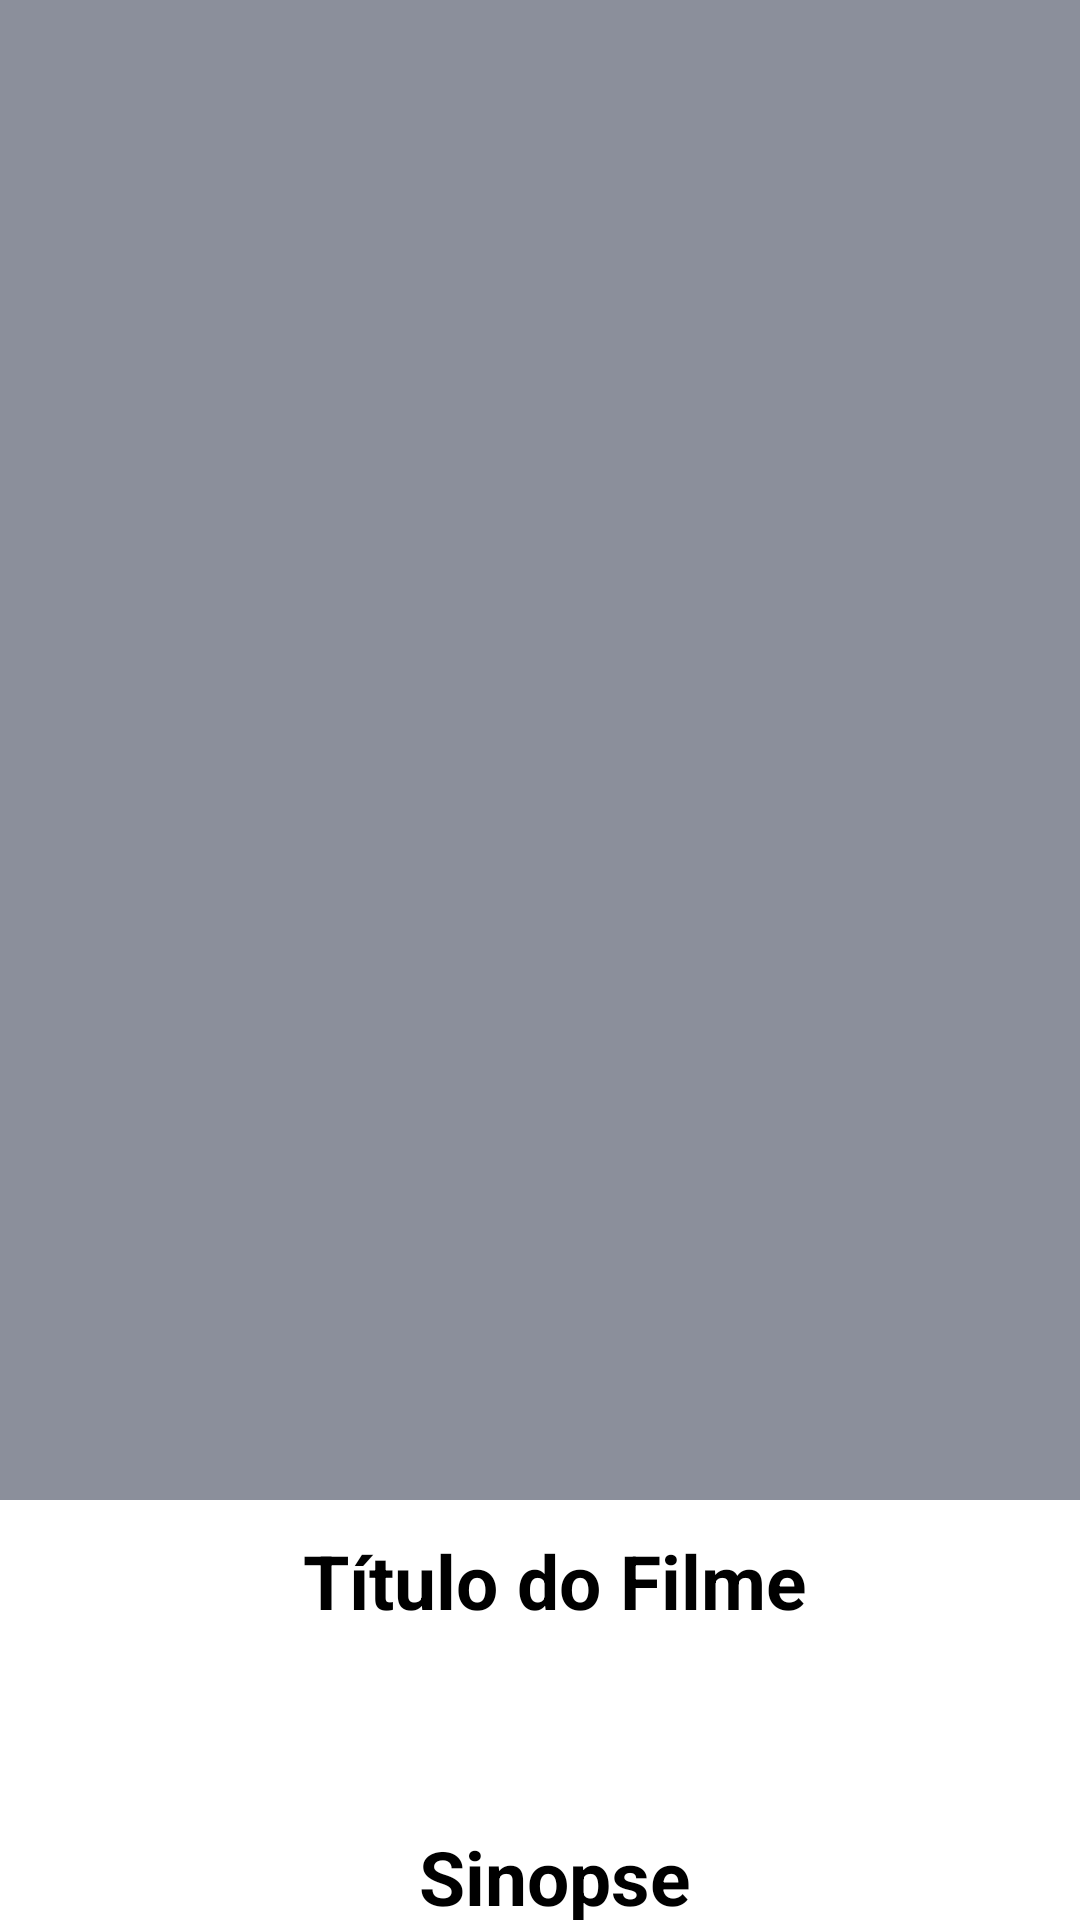

Write the Android layout XML for this screen, with the resource values it uses.
<!-- AndroidManifest.xml: activity theme AppTheme.NoActionBar -->
<!-- res/layout/activity_detail.xml -->
<?xml version="1.0" encoding="utf-8"?>
<android.support.design.widget.CoordinatorLayout xmlns:android="http://schemas.android.com/apk/res/android"
    xmlns:app="http://schemas.android.com/apk/res-auto"
    android:id="@+id/main_content"
    android:layout_width="match_parent"
    android:layout_height="match_parent"
    android:background="@color/white"
    android:fitsSystemWindows="true">

    <android.support.design.widget.AppBarLayout
        android:id="@+id/appbar"
        android:layout_width="match_parent"
        android:layout_height="@dimen/detail_backdrop_height"
        android:fitsSystemWindows="true"
        android:theme="@style/ThemeOverlay.AppCompat.Dark.ActionBar">

        <android.support.design.widget.CollapsingToolbarLayout
            android:id="@+id/collapsing_toolbar"
            android:layout_width="match_parent"
            android:layout_height="match_parent"
            android:fitsSystemWindows="true"
            app:contentScrim="?attr/colorPrimary"
            app:expandedTitleMarginEnd="64dp"
            app:expandedTitleMarginStart="48dp"
            app:expandedTitleTextAppearance="@android:color/transparent"
            app:layout_scrollFlags="scroll|exitUntilCollapsed">
        <RelativeLayout
            android:layout_height="wrap_content"
            android:layout_width="wrap_content">
            <ImageView
                android:id="@+id/thumbnail_image_header"
                android:layout_width="match_parent"
                android:layout_height="match_parent"
                android:fitsSystemWindows="true"
                android:scaleType="centerCrop"
                app:layout_collapseMode="parallax"/>
        </RelativeLayout>
            <android.support.v7.widget.Toolbar
                android:id="@+id/toolbar"
                android:layout_width="match_parent"
                android:layout_height="?attr/actionBarSize"
                app:layout_collapseMode="pin"
                app:popupTheme="@style/ThemeOverlay.AppCompat.Light"/>
        </android.support.design.widget.CollapsingToolbarLayout>
    </android.support.design.widget.AppBarLayout>

    <include layout="@layout/content_detail"/>
</android.support.design.widget.CoordinatorLayout>
<!-- res/layout/content_detail.xml (included above) -->
<?xml version="1.0" encoding="utf-8"?>
<RelativeLayout xmlns:android="http://schemas.android.com/apk/res/android"
    android:layout_width="match_parent"
    android:layout_height="match_parent"
    xmlns:app="http://schemas.android.com/apk/res-auto"
    xmlns:tools="http://schemas.android.com/tools"
    android:background="@color/bgColor"
    app:layout_behavior="@string/appbar_scrolling_view_behavior"
    tools:context="com.example.test.themoviedatabase.DetailActivity"
    tools:showIn="@layout/activity_detail">

    <ScrollView
        android:layout_width="match_parent"
        android:layout_height="match_parent">
        <LinearLayout
            android:layout_width="match_parent"
            android:layout_height="match_parent"
            android:orientation="vertical">
            <TextView
                android:layout_width="match_parent"
                android:layout_height="wrap_content"
                android:id="@+id/movieTitle"
                android:layout_marginLeft="@dimen/layout_margin_left"
                android:text="@string/name_movie"
                android:textAlignment="center"
                android:layout_marginTop="10dp"
                android:textStyle="bold"
                android:textSize="25sp"/>

            <TextView
                android:layout_width="match_parent"
                android:layout_height="wrap_content"
                android:id="@+id/title"
                android:layout_marginLeft="@dimen/layout_margin_left"
                android:padding="@dimen/padding_layout"
                android:layout_marginTop="@dimen/layout_margin_top"
                android:textStyle="bold"
                android:textSize="20sp"
                android:textAlignment="center"
                android:layout_below="@id/movieTitle"/>

            <TextView
                android:layout_width="match_parent"
                android:layout_height="wrap_content"
                android:id="@+id/plot"
                android:layout_marginLeft="@dimen/layout_margin_left"
                android:text="@string/plot"
                android:textAlignment="center"
                android:layout_marginTop="@dimen/layout_margin_top"
                android:textStyle="bold"
                android:textSize="25sp"
                android:layout_below="@id/title"/>

            <TextView
                android:layout_width="match_parent"
                android:layout_height="wrap_content"
                android:id="@+id/plotSynopsis"
                android:layout_marginLeft="@dimen/layout_margin_left"
                android:padding="@dimen/padding_layout"
                android:layout_marginTop="@dimen/layout_margin_top"
                android:textSize="20sp"
                android:textAlignment="center"
                android:layout_below="@id/plot"/>

            <TextView
                android:layout_width="match_parent"
                android:layout_height="wrap_content"
                android:id="@+id/rating"
                android:layout_marginLeft="@dimen/layout_margin_left"
                android:text="@string/rating"
                android:textAlignment="center"
                android:layout_marginTop="@dimen/layout_margin_top2"
                android:textStyle="bold"
                android:textSize="25sp"
                android:layout_below="@id/plotSynopsis"/>

            <TextView
                android:layout_width="match_parent"
                android:layout_height="wrap_content"
                android:id="@+id/userRating"
                android:layout_marginLeft="@dimen/layout_margin_left"
                android:padding="@dimen/padding_layout"
                android:layout_marginTop="@dimen/layout_margin_top"
                android:textSize="20sp"
                android:textAlignment="center"
                android:layout_below="@id/rating"/>

            <TextView
                android:layout_width="match_parent"
                android:layout_height="wrap_content"
                android:id="@+id/release"
                android:layout_marginLeft="@dimen/layout_margin_left"
                android:text="@string/release"
                android:textAlignment="center"
                android:layout_marginTop="@dimen/layout_margin_top2"
                android:textStyle="bold"
                android:textSize="25sp"
                android:layout_below="@id/userRating"/>

            <TextView
                android:layout_width="match_parent"
                android:layout_height="wrap_content"
                android:id="@+id/releaseDate"
                android:layout_marginLeft="@dimen/layout_margin_left"
                android:padding="@dimen/padding_layout"
                android:textAlignment="center"
                android:layout_marginTop="@dimen/layout_margin_top"
                android:textSize="20sp"
                android:layout_below="@id/release"/>
        </LinearLayout>
    </ScrollView>
</RelativeLayout>
<!-- resources referenced by this layout -->
<resources>
  <color name="bgColor">#FFFFFF</color>
  <color name="white">#FFFFFF</color>
  <dimen name="detail_backdrop_height">500dp</dimen>
  <dimen name="layout_margin_left">10dp</dimen>
  <dimen name="layout_margin_top">3dp</dimen>
  <dimen name="layout_margin_top2">10dp</dimen>
  <dimen name="padding_layout">16dp</dimen>
  <string name="name_movie">Título do Filme</string>
  <string name="plot">Sinopse</string>
  <string name="rating">Avaliação do Usuário</string>
  <string name="release">Data de Lançamento</string>
  <style name="AppTheme.NoActionBar">
          <item name="windowActionBar">false</item>
          <item name="windowNoTitle">true</item>
      </style>
</resources>
